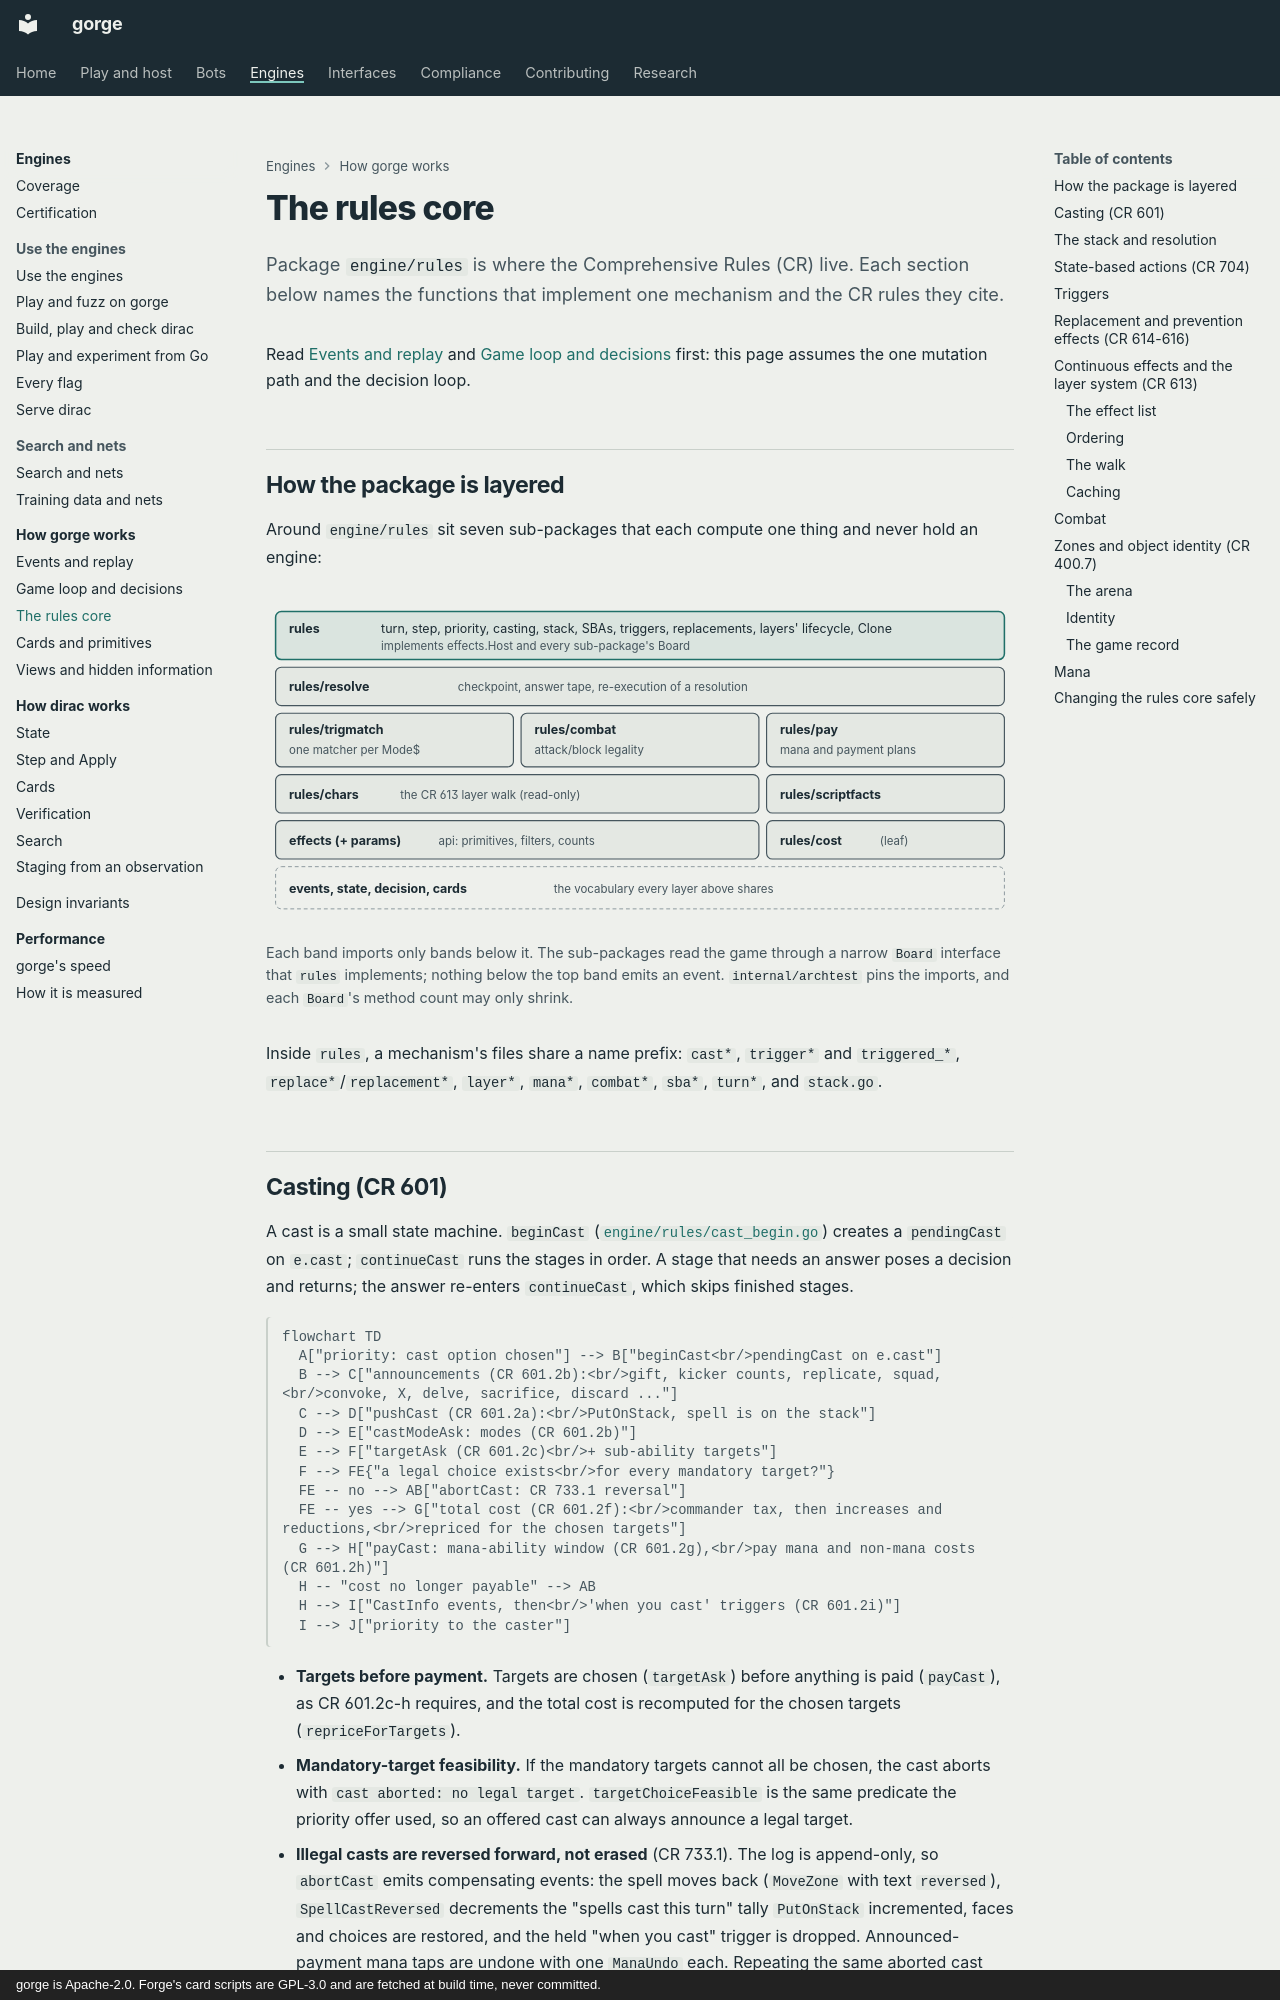

repository: adams-shaun/gorge · page: architecture/gorge/rules/index.html · generator: mkdocs · copyright: gorge is Apache-2.0. Forge's card scripts are GPL-3.0 and are fetched at build time, never committed.

# The rules core

Package `engine/rules` is where the Comprehensive Rules (CR) live. Each section
below names the functions that implement one mechanism and the CR rules they cite.

Read [Events and replay](events.md) and [Game loop and decisions](game-loop.md) first:
this page assumes the one mutation path and the decision loop.

## How the package is layered { #the-shape-of-the-package }

Around `engine/rules` sit seven sub-packages that each compute one thing and
never hold an engine:

<figure markdown>
<svg viewBox="0 0 780 330" width="100%" role="img" aria-label="The engine/rules package and its sub-packages, layered: orchestration on top, the resolution kernel, the subsystem packages, characteristic computation, effects, the cost vocabulary, and the core types">
  <rect x="10" y="10" width="760" height="50" rx="6" class="dg-box-accent"/>
  <text x="24" y="32" class="dg-text-bold">rules</text>
  <text x="120" y="32" class="dg-text">turn, step, priority, casting, stack, SBAs, triggers, replacements, layers' lifecycle, Clone</text>
  <text x="120" y="50" class="dg-text-muted">implements effects.Host and every sub-package's Board</text>
  <rect x="10" y="68" width="760" height="40" rx="6" class="dg-box"/>
  <text x="24" y="93" class="dg-text-bold">rules/resolve</text>
  <text x="200" y="93" class="dg-text-muted">checkpoint, answer tape, re-execution of a resolution</text>
  <rect x="10" y="116" width="248" height="56" rx="6" class="dg-box"/>
  <text x="24" y="138" class="dg-text-bold">rules/trigmatch</text>
  <text x="24" y="158" class="dg-text-muted">one matcher per Mode$</text>
  <rect x="266" y="116" width="248" height="56" rx="6" class="dg-box"/>
  <text x="280" y="138" class="dg-text-bold">rules/combat</text>
  <text x="280" y="158" class="dg-text-muted">attack/block legality</text>
  <rect x="522" y="116" width="248" height="56" rx="6" class="dg-box"/>
  <text x="536" y="138" class="dg-text-bold">rules/pay</text>
  <text x="536" y="158" class="dg-text-muted">mana and payment plans</text>
  <rect x="10" y="180" width="504" height="40" rx="6" class="dg-box"/>
  <text x="24" y="205" class="dg-text-bold">rules/chars</text>
  <text x="140" y="205" class="dg-text-muted">the CR 613 layer walk (read-only)</text>
  <rect x="522" y="180" width="248" height="40" rx="6" class="dg-box"/>
  <text x="536" y="205" class="dg-text-bold">rules/scriptfacts</text>
  <rect x="10" y="228" width="504" height="40" rx="6" class="dg-box"/>
  <text x="24" y="253" class="dg-text-bold">effects (+ params)</text>
  <text x="180" y="253" class="dg-text-muted">api: primitives, filters, counts</text>
  <rect x="522" y="228" width="248" height="40" rx="6" class="dg-box"/>
  <text x="536" y="253" class="dg-text-bold">rules/cost</text>
  <text x="640" y="253" class="dg-text-muted">(leaf)</text>
  <rect x="10" y="276" width="760" height="44" rx="6" class="dg-box-muted"/>
  <text x="24" y="303" class="dg-text-bold">events, state, decision, cards</text>
  <text x="300" y="303" class="dg-text-muted">the vocabulary every layer above shares</text>
</svg>
<figcaption>Each band imports only bands below it. The sub-packages read the
game through a narrow <code>Board</code> interface that <code>rules</code>
implements; nothing below the top band emits an event. <code>internal/archtest</code>
pins the imports, and each <code>Board</code>'s method count may only shrink.</figcaption>
</figure>

Inside `rules`, a mechanism's files share a name prefix: `cast*`, `trigger*` and
`triggered_*`, `replace*`/`replacement*`, `layer*`, `mana*`, `combat*`, `sba*`,
`turn*`, and `stack.go`.
